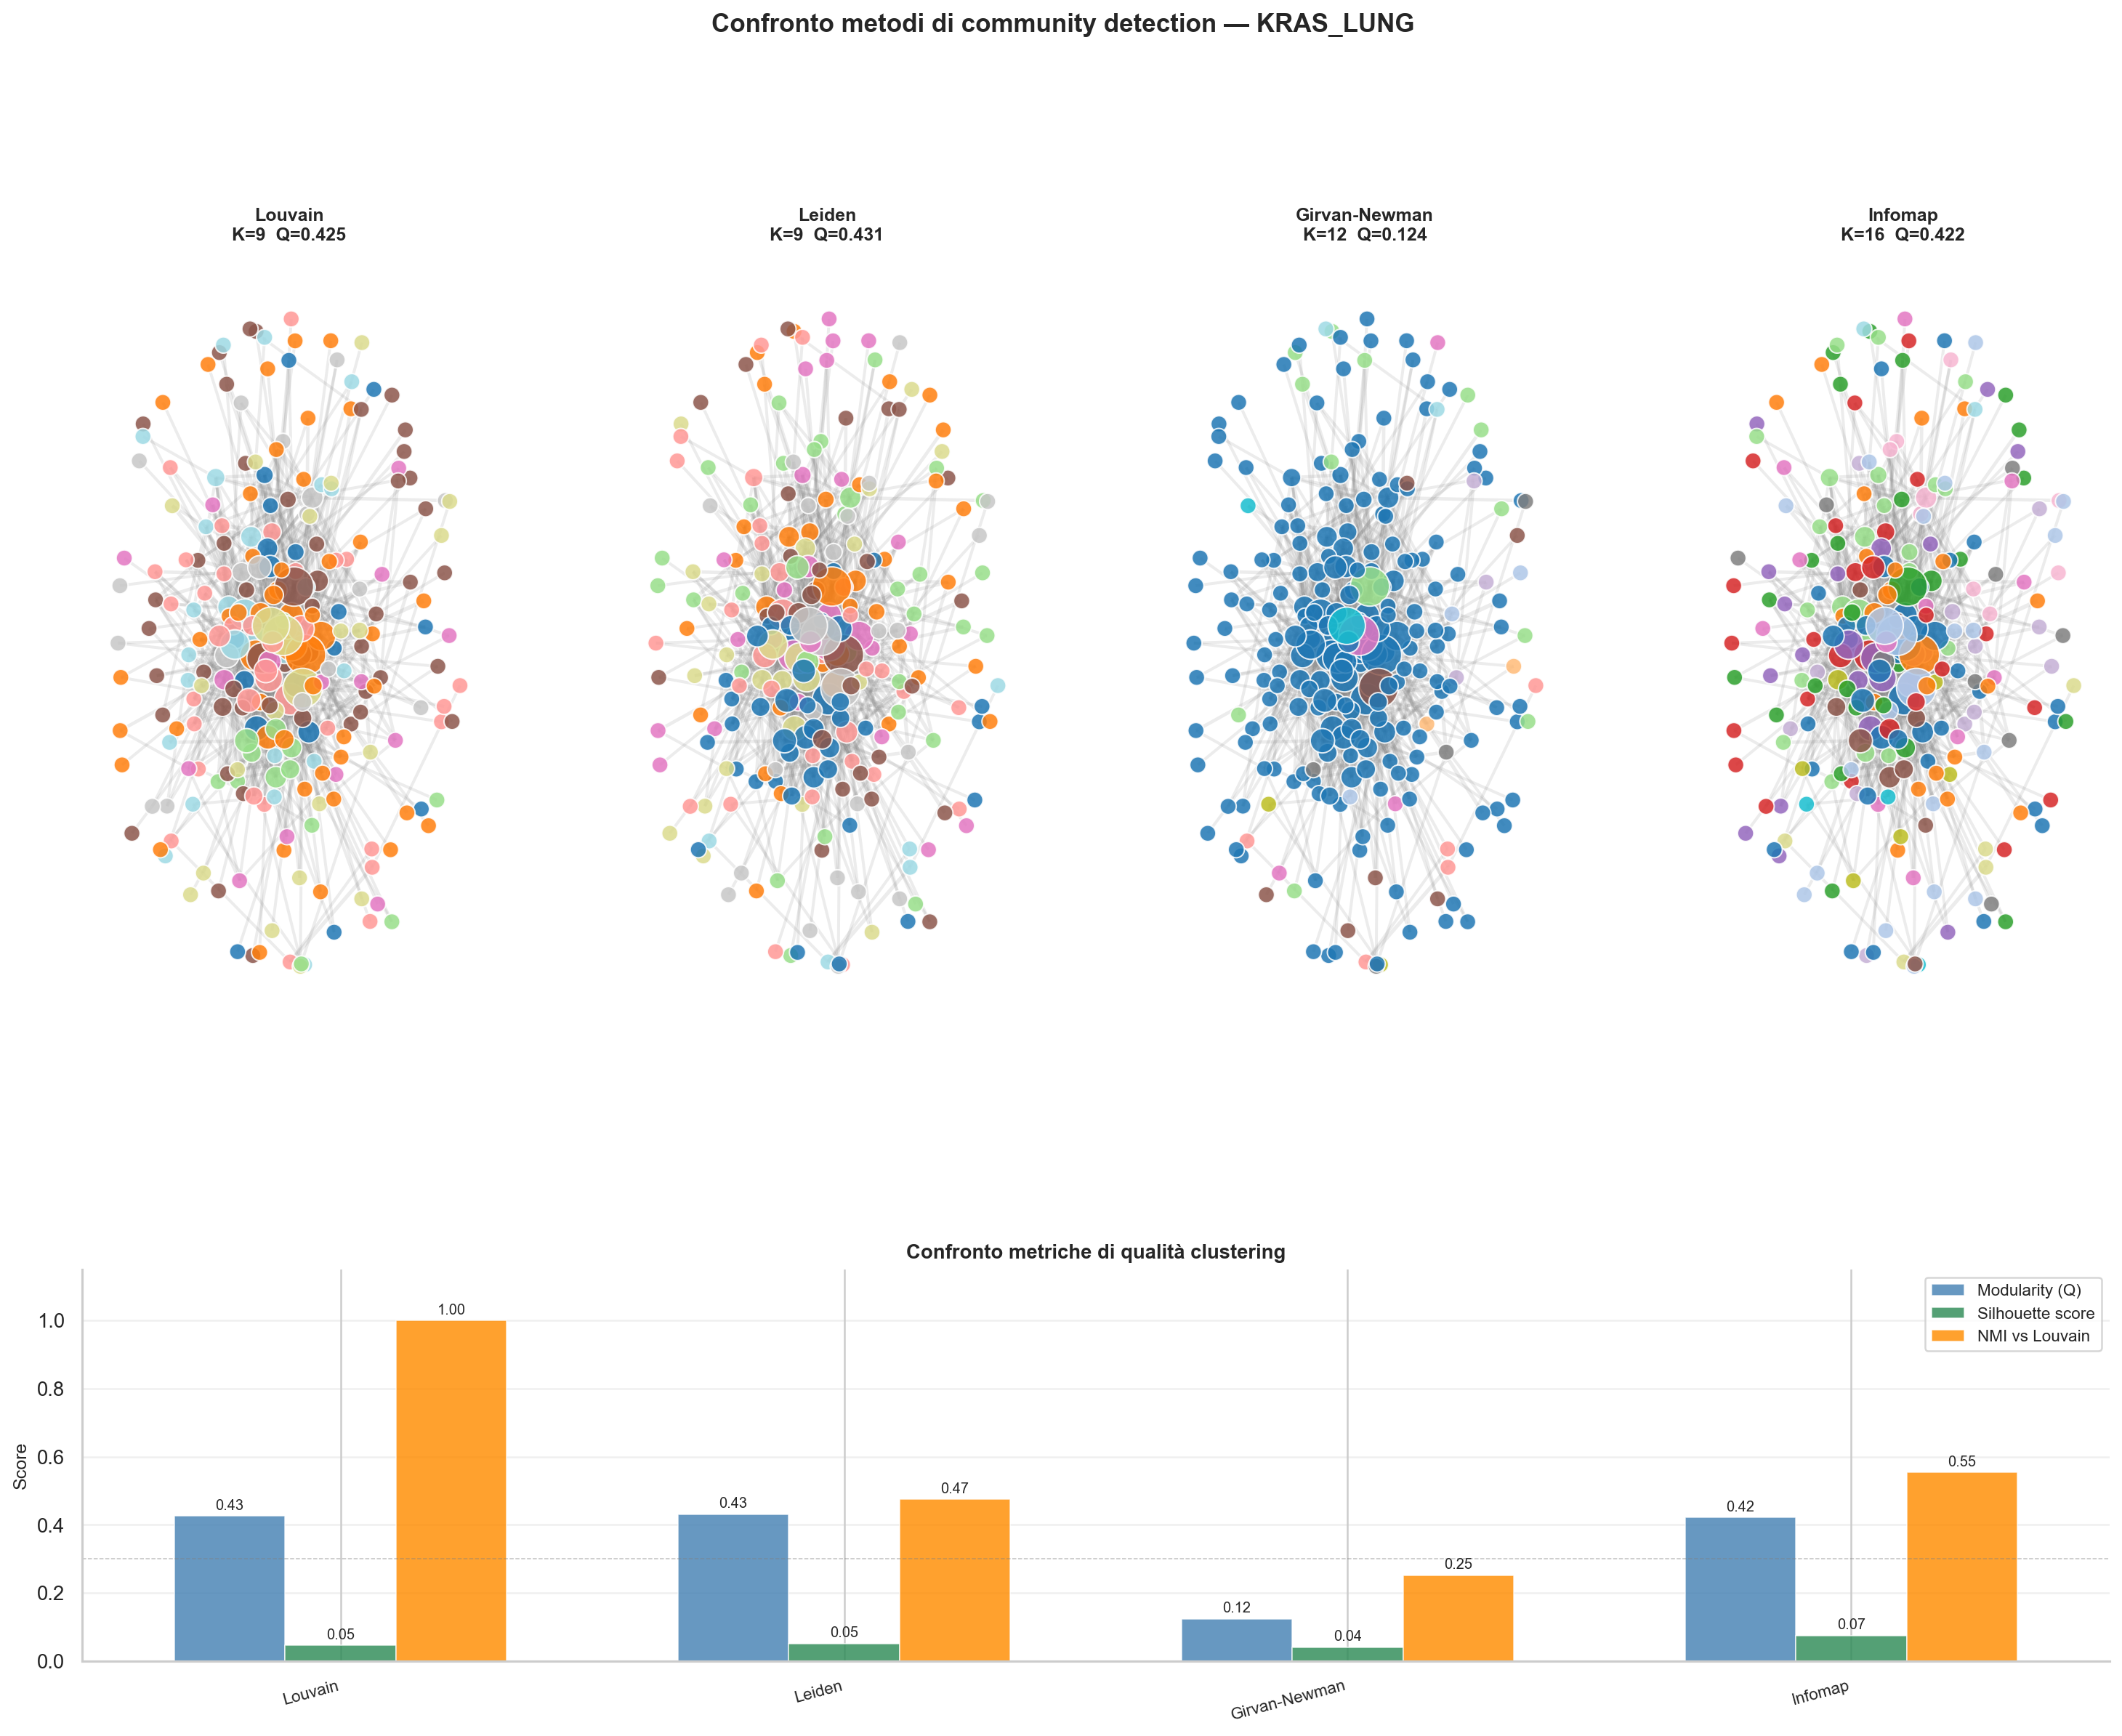

The data file committed next to this chart (first rows):
Metodo	K	Modularity	Silhouette	NMI vs Louvain	Tempo (s)
Louvain	9	0.4253	0.0461	1.0	0.01
Leiden	9	0.4315	0.0511	0.4746	0.01
Girvan-Newman	12	0.1241	0.041	0.2517	8.33
Infomap	16	0.422	0.0744	0.5539	0.0
